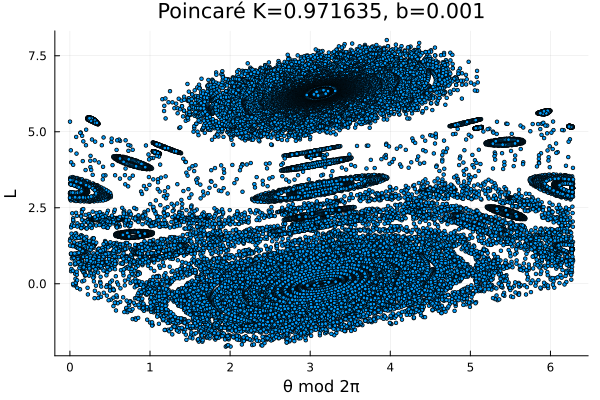

The table this chart was drawn from, first rows:
3.1415926535897922, -6.775522043548656e-16
3.142, 3.041197318969573e-16
3.142, 8.537491444172601e-16
3.142, 5.407065173128366e-16
3.142, -2.030845661013005e-16
3.142, -9.46132230203631e-16
3.142, -8.263145331065506e-16
3.142, 1.5550609111764719e-16
3.142, 1.136345385464337e-15
3.142, 8.230203033698994e-16
3.142, -3.521142951881074e-16
3.142, -1.0950130040513836e-15
3.142, -9.750465005960349e-16
3.142, 6.922781254451093e-18
3.142, 9.87910584644107e-16
3.142, 1.1057952056254874e-15
3.142, 3.614393159732239e-16
3.142, -8.13233932310969e-16
3.142, -1.1246104095524416e-15
3.142, -1.4249163855003264e-16
3.142, 8.386455045771139e-16
3.142, 9.566793160308926e-16
3.142, 2.1247246773512532e-16
3.142, -5.309905456917669e-16
3.142, -8.426491252451942e-16
3.142, -2.9187351706109737e-16
3.142, 6.894129332785117e-16
3.142, 8.075959027121691e-16
3.142, 6.353806331285486e-17
3.142, -6.797760901520011e-16
3.142, -5.602246160612838e-16
3.142, -9.731291221175274e-18
3.142, 5.402118154490296e-16
3.142, 6.585439114248182e-16
3.142, 3.456963919832967e-16
3.142, -3.9789977877808e-16
3.142, -7.096913825752139e-16
3.142, -1.590486656770698e-16
3.142, 3.9104368373378375e-16
3.142, 5.095248732820769e-16
3.142, 1.968262983940093e-16
3.142, -1.1555973421635425e-16
3.142, -4.276335369350724e-16
3.142, -3.083340793683087e-16
3.142, 2.419074808384039e-16
3.142, 3.6053773204634074e-16
3.142, 4.798806983076328e-17
3.142, -2.6424919894535115e-16
3.142, -1.4511304405163208e-16
3.142, -2.609596576458035e-17
3.142, 9.280215493289225e-17
3.142, 2.1158143693891634e-16
3.142, 3.302419990327838e-16
3.142, 1.7722617407401428e-17
3.142, -2.9448440104397285e-16
3.142, -1.7531802606071827e-16
3.142, -5.627075788911555e-17
3.142, 6.26575225181134e-17
3.142, 1.814669340892589e-16
3.142, 3.001575956337424e-16
3.142, -1.2331716625429805e-17
... 39,939 more rows
